The GitHub repository Hartinidamanik/OilPalm_Research contains a labelled image folder "oil_palm_fruit" with 4 categories: overripe, ripe, underripe, unripe. Examples follow, each with its label.

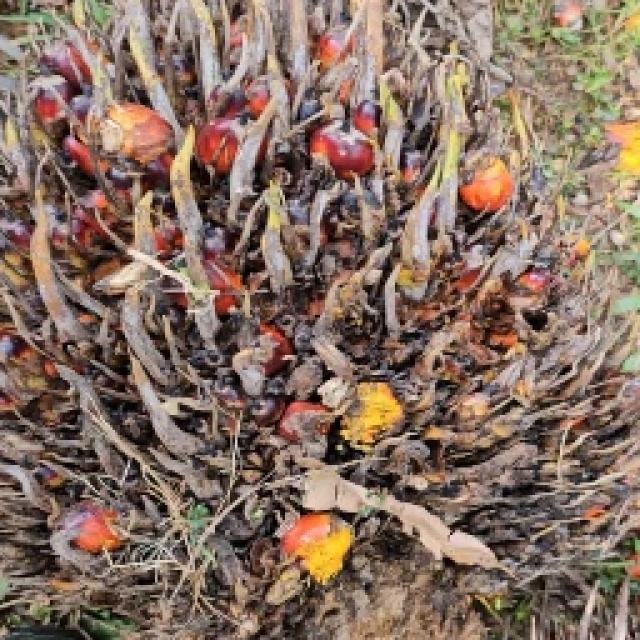
Label: overripe

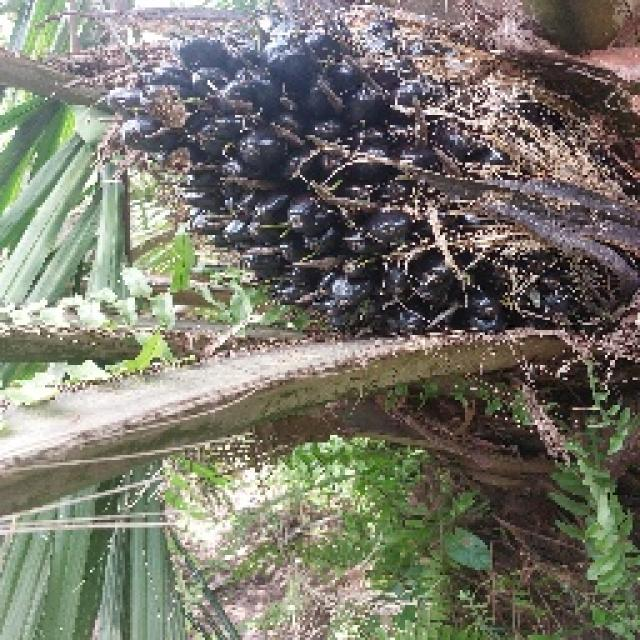
Label: unripe

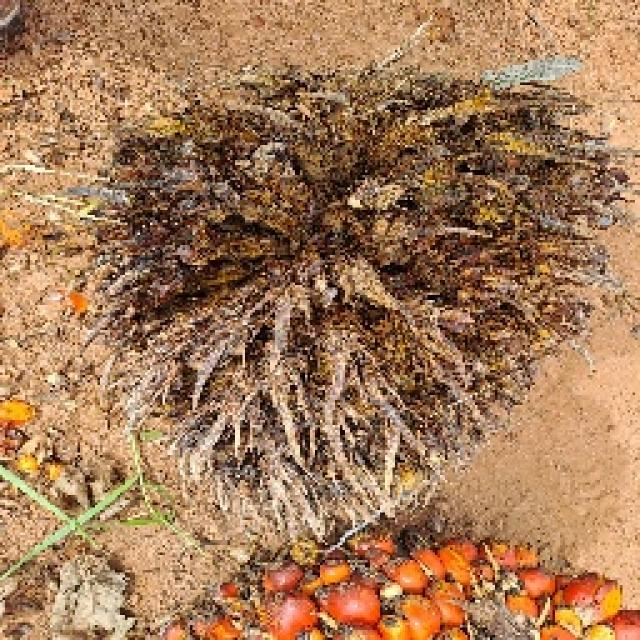
Label: overripe

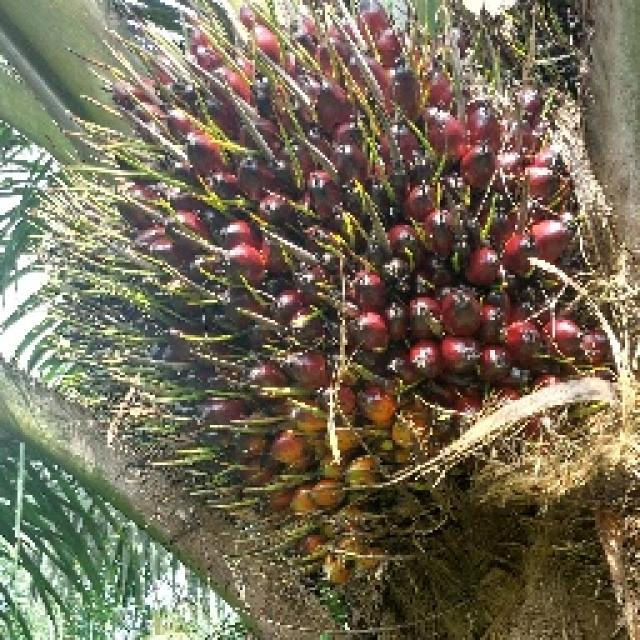
Label: underripe

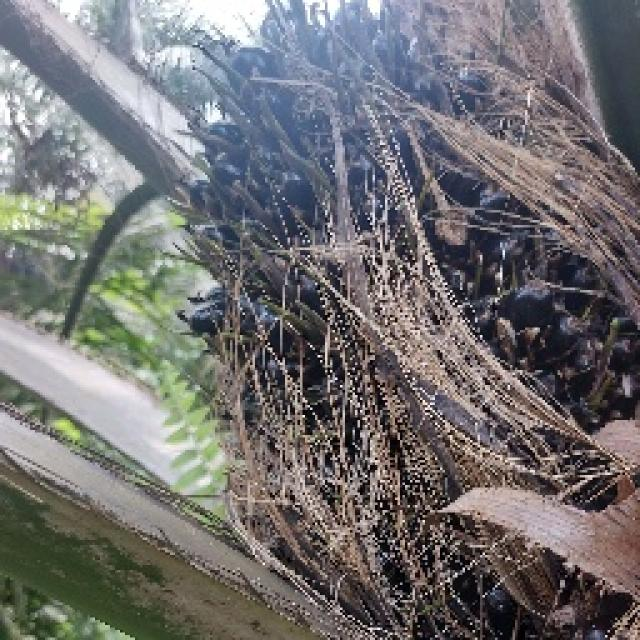
Label: unripe

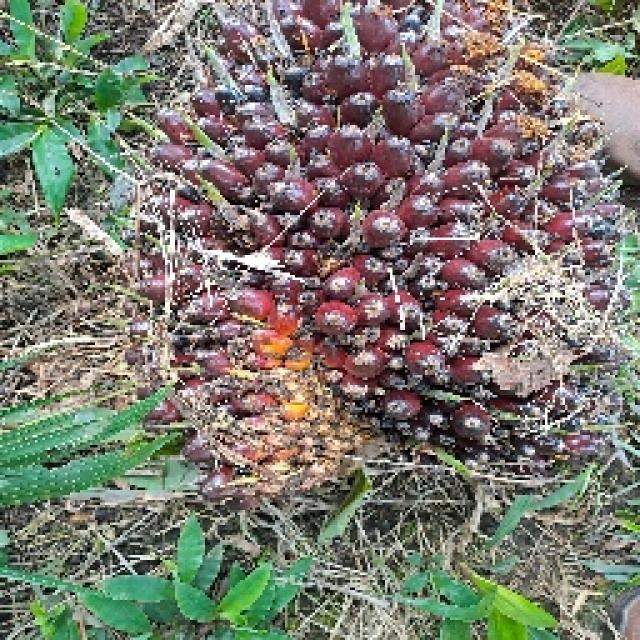
Label: ripe
